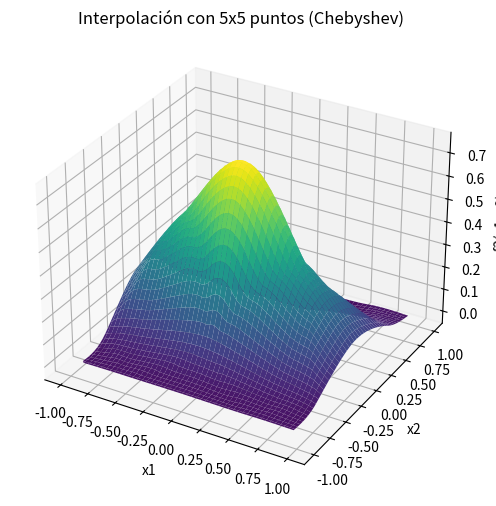
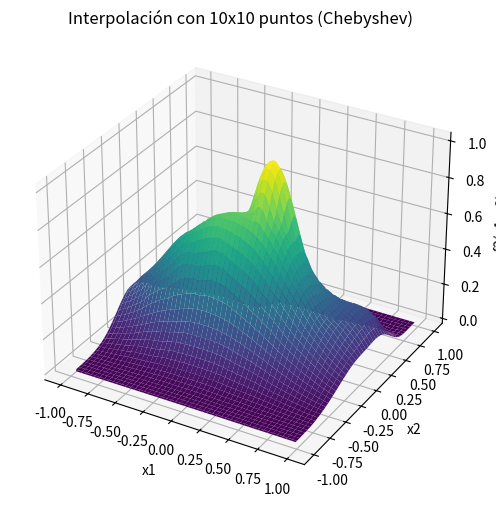
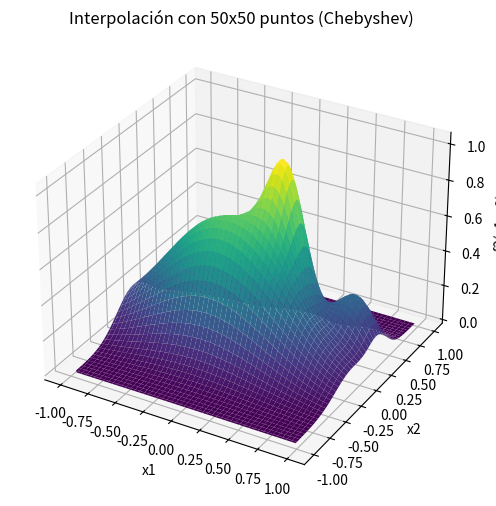
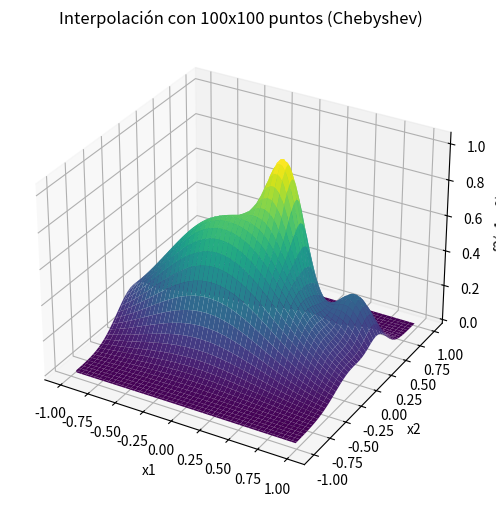

Source code (Python) for these figures, in order:
import numpy as np
import matplotlib.pyplot as plt
from scipy.interpolate import griddata
from mpl_toolkits.mplot3d import Axes3D

# Definición de la función f2
def f2(x1, x2):
    term1 = 0.75 * np.exp(-((9 * x1 - 2) ** 2 / 4) - ((9 * x2 - 2) ** 2 / 4))
    term2 = 0.75 * np.exp(-((9 * x1 + 1) ** 2 / 49) - ((9 * x2 + 1) ** 2 / 10))
    term3 = 0.5 * np.exp(-((9 * x1 - 7) ** 2 / 4) - ((9 * x2 - 3) ** 2 / 4))
    term4 = -0.2 * np.exp(-((9 * x1 - 7) ** 2 / 4) - ((9 * x2 - 3) ** 2 / 4))
    return term1 + term2 + term3 + term4

# Intervalo de evaluación
x = np.linspace(-1, 1, 100)
y = np.linspace(-1, 1, 100)
X, Y = np.meshgrid(x, y)

# Generación de puntos de grilla usando nodos de Chebyshev
def generate_chebyshev_grid_data(n_points):
    chebyshev_points = np.cos(np.pi * (2 * np.arange(n_points) + 1) / (2 * n_points))
    x = np.sort(chebyshev_points)
    y = np.sort(chebyshev_points)
    X, Y = np.meshgrid(x, y)
    Z = f2(X, Y)
    return X, Y, Z

# Función para interpolar y graficar en 3D
def interpolate_and_plot_3d_chebyshev(n_points):
    Xg, Yg, Zg = generate_chebyshev_grid_data(n_points)
    points = np.vstack((Xg.ravel(), Yg.ravel())).T
    values = Zg.ravel()
    Z_interp = griddata(points, values, (X, Y), method='cubic')
    
    fig = plt.figure(figsize=(8, 6))
    ax = fig.add_subplot(111, projection='3d')
    ax.plot_surface(X, Y, Z_interp, cmap='viridis', edgecolor='none')
    ax.set_title(f'Interpolación con {n_points}x{n_points} puntos (Chebyshev)')
    ax.set_xlabel('x1')
    ax.set_ylabel('x2')
    ax.set_zlabel('f2(x1, x2)')
    plt.show()

# Visualización de gráficos separados
interpolate_and_plot_3d_chebyshev(5)
interpolate_and_plot_3d_chebyshev(10)
interpolate_and_plot_3d_chebyshev(50)
interpolate_and_plot_3d_chebyshev(100)
